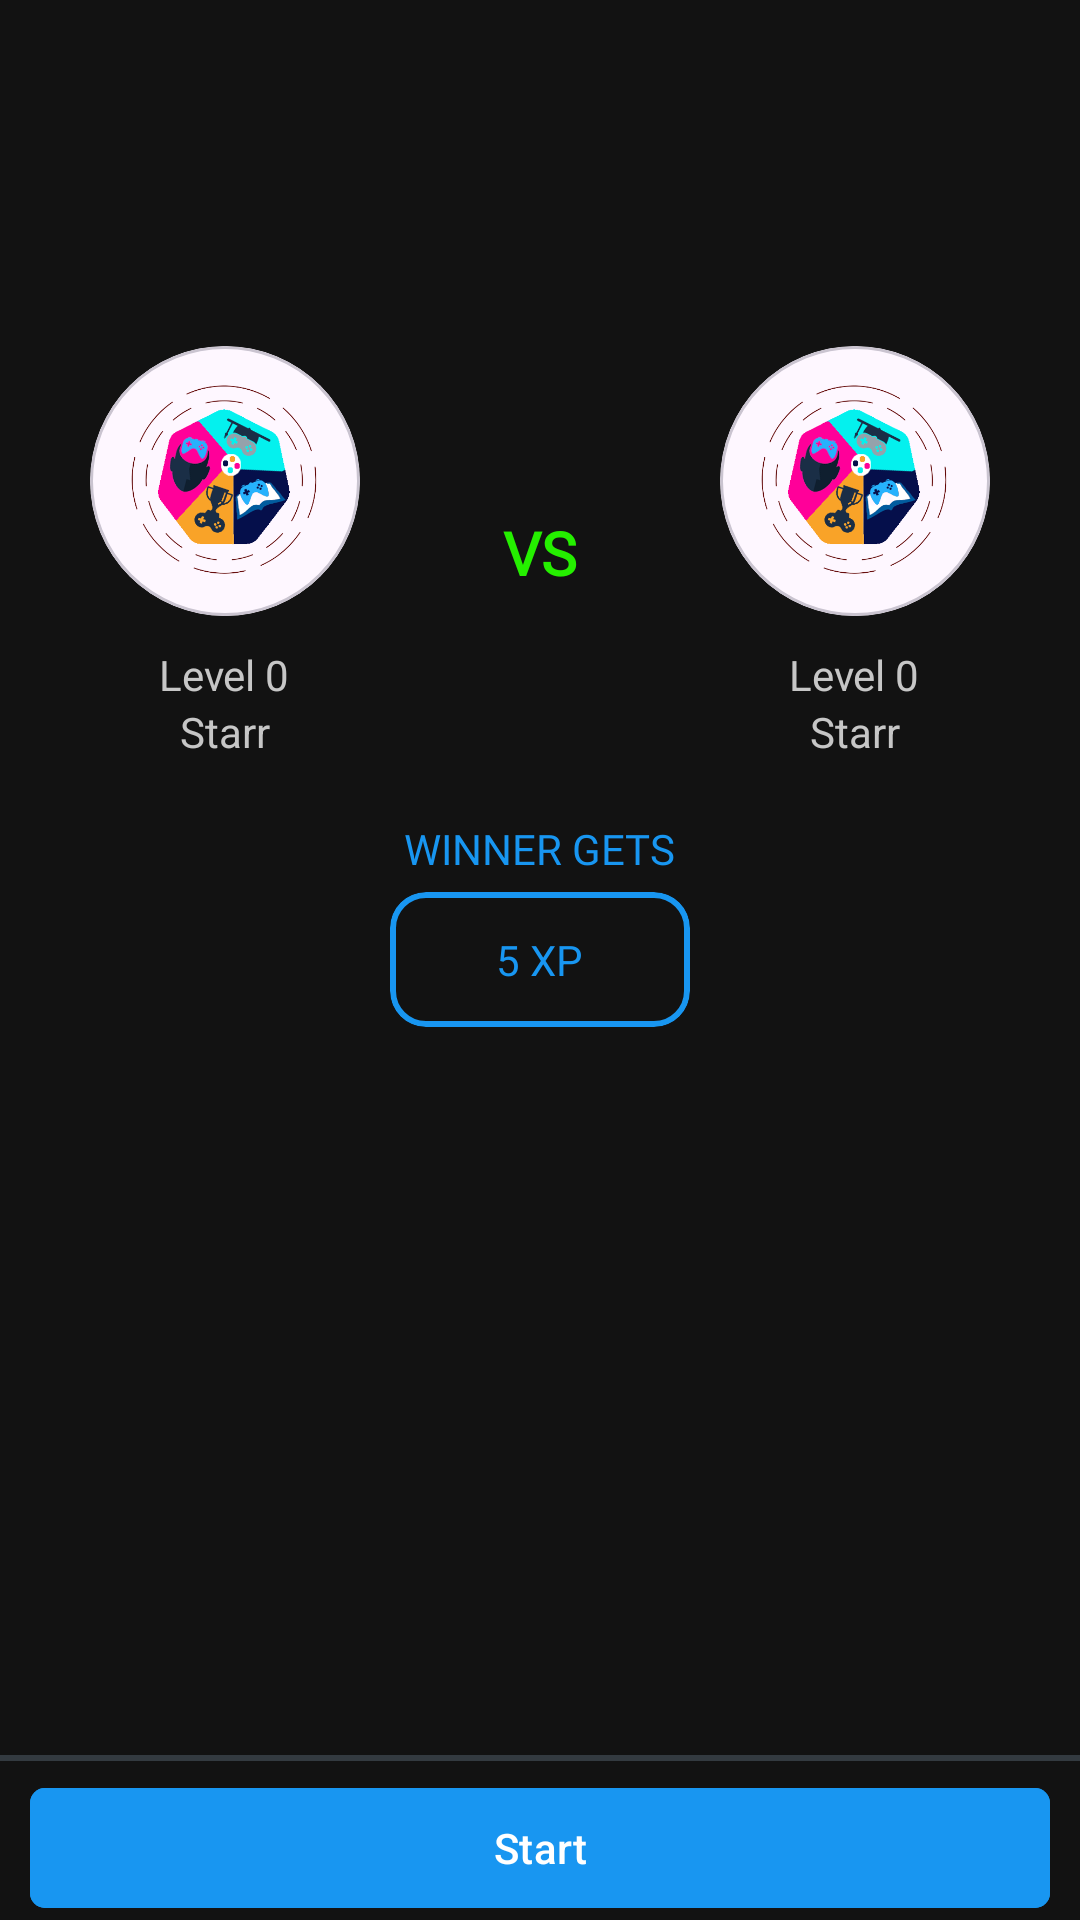

Produce the Android XML layout that renders to this screen, including the resource entries it uses.
<!-- AndroidManifest.xml: application theme Theme.Digilearn -->
<!-- res/layout/activity_start_challenge.xml -->
<?xml version="1.0" encoding="utf-8"?>
<RelativeLayout xmlns:android="http://schemas.android.com/apk/res/android"
    xmlns:app="http://schemas.android.com/apk/res-auto"
    xmlns:tools="http://schemas.android.com/tools"
    android:layout_width="match_parent"
    android:layout_height="match_parent"
    android:background="@color/main_dark"
    tools:context=".StartChallenge">


    <RelativeLayout
        android:layout_width="match_parent"
        android:layout_height="2dp"
        android:background="@color/grey_dark"
        android:layout_above="@+id/rematch_btn"
        android:layout_marginBottom="5dp"/>

    <com.google.android.material.button.MaterialButton
        android:layout_width="match_parent"
        android:layout_height="wrap_content"
        android:text="Start"
        android:layout_alignParentBottom="true"
        android:backgroundTint="@color/light_blue"
        android:layout_marginStart="10dp"
        android:layout_marginEnd="10dp"
        app:cornerRadius="5dp"
        android:id="@+id/rematch_btn"/>


    <com.google.android.material.card.MaterialCardView
        android:layout_width="100dp"
        android:layout_height="45dp"
        android:layout_centerInParent="true"
        android:backgroundTint="@color/main_dark"
        app:strokeWidth="2dp"
        android:id="@+id/xpLayout"
        app:strokeColor="@color/light_blue">

        <RelativeLayout
            android:layout_width="match_parent"
            android:layout_height="match_parent">

            <TextView
                android:layout_width="wrap_content"
                android:layout_height="wrap_content"
                android:layout_centerInParent="true"
                android:textColor="@color/light_blue"
                android:text="5 XP"
                android:id="@+id/winingXP"/>

        </RelativeLayout>

    </com.google.android.material.card.MaterialCardView>




    <TextView
        android:layout_width="wrap_content"
        android:layout_height="wrap_content"
        android:text="Winner gets"
        android:textAllCaps="true"
        android:textColor="@color/light_blue"
        android:layout_centerHorizontal="true"
        android:layout_above="@+id/xpLayout"
        android:layout_marginBottom="5dp"
        android:fontFamily="@font/roboto_medium"
        android:id="@+id/win_txt"/>


    <RelativeLayout
        android:layout_width="match_parent"
        android:layout_height="wrap_content"
        android:layout_above="@+id/win_txt"
        android:layout_marginBottom="20dp"
        android:layout_marginStart="30dp"
        android:layout_marginEnd="30dp">


        
        <RelativeLayout
            android:layout_width="wrap_content"
            android:layout_height="wrap_content"
            android:id="@+id/player_details">

            <com.google.android.material.card.MaterialCardView
                android:layout_width="90dp"
                android:layout_height="90dp"
                app:cardCornerRadius="90dp"
                android:layout_marginBottom="10dp"
                android:id="@+id/player_card">

                <ImageView
                    android:layout_width="match_parent"
                    android:layout_height="match_parent"
                    android:scaleType="centerCrop"
                    android:id="@+id/player_image"
                    android:src="@drawable/game_icon"/>

            </com.google.android.material.card.MaterialCardView>


            <TextView
                android:layout_width="wrap_content"
                android:layout_height="wrap_content"
                android:text="Level 0"
                android:layout_below="@+id/player_card"
                android:layout_centerHorizontal="true"
                android:textColor="@color/white_grey"
                android:id="@+id/level"/>

            <TextView
                android:layout_width="wrap_content"
                android:layout_height="wrap_content"
                android:text="Starr"
                android:textColor="@color/white_grey"
                android:layout_below="@+id/level"
                android:layout_centerHorizontal="true"
                android:id="@+id/username"/>

        </RelativeLayout>
        


        <TextView
            android:layout_width="wrap_content"
            android:layout_height="wrap_content"
            android:text="VS"
            android:textStyle="bold"
            android:layout_centerInParent="true"
            android:fontFamily="@font/roboto_bold"
            android:textSize="20sp"
            android:textColor="#25EF00"
            android:id="@+id/vs"/>


        
        <RelativeLayout
            android:layout_width="wrap_content"
            android:layout_height="wrap_content"
            android:id="@+id/opponent_details"
            android:layout_alignParentEnd="true">

            <com.google.android.material.card.MaterialCardView
                android:layout_width="90dp"
                android:layout_height="90dp"
                app:cardCornerRadius="90dp"
                android:layout_marginBottom="10dp"
                android:id="@+id/opponent_card">

                <ImageView
                    android:layout_width="match_parent"
                    android:layout_height="match_parent"
                    android:scaleType="centerCrop"
                    android:id="@+id/opponent_image"
                    android:src="@drawable/game_icon"/>

            </com.google.android.material.card.MaterialCardView>


            <TextView
                android:layout_width="wrap_content"
                android:layout_height="wrap_content"
                android:text="Level 0"
                android:layout_below="@+id/opponent_card"
                android:layout_centerHorizontal="true"
                android:textColor="@color/white_grey"
                android:id="@+id/opponent_level"/>

            <TextView
                android:layout_width="wrap_content"
                android:layout_height="wrap_content"
                android:text="Starr"
                android:textColor="@color/white_grey"
                android:layout_below="@+id/opponent_level"
                android:layout_centerHorizontal="true"
                android:id="@+id/opponent_name"/>

        </RelativeLayout>

        

    </RelativeLayout>


</RelativeLayout>
<!-- resources referenced by this layout -->
<resources>
  <color name="grey_dark">#333A40</color>
  <color name="light_blue">#1896F1</color>
  <color name="main_dark">#121212</color>
  <color name="white_grey">#C6C6C6</color>
  <!-- drawable game_icon: png bitmap (drawable, 73818 bytes) -->
  <style name="Theme.Digilearn" parent="Base.Theme.Digilearn" />
  <style name="Base.Theme.Digilearn" parent="Theme.Material3.DayNight.NoActionBar">
          
          
          <item name="colorPrimary">@color/light_blue</item>
          <item name="colorPrimaryVariant">@color/main_blue</item>
          <item name="colorOnPrimary">@color/white</item>
          
          <item name="colorSecondary">@color/main_blue</item>
          <item name="colorSecondaryVariant">@color/light_blue</item>
          <item name="colorOnSecondary">@color/white</item>
          
          <item name="android:statusBarColor">?attr/colorPrimaryVariant</item>
  
  
          //red is the color of the pressed state and activated state
          <item name="colorControlActivated">@color/white_grey</item>
          //black is the color of the normal state
          <item name="colorControlNormal">@color/white_grey</item>
  
          
  
          <item name="bottomNavigationStyle">@style/Widget.App.BottomNavigationView</item>
      </style>
  <color name="main_blue">#1564C0</color>
  <color name="white">#FFFFFFFF</color>
  <style name="Widget.App.BottomNavigationView" parent="Widget.MaterialComponents.BottomNavigationView.Colored">
          <item name="materialThemeOverlay">@style/ThemeOverlay.App.BottomNavigationView</item>
      </style>
  <style name="ThemeOverlay.App.BottomNavigationView" parent="">
          <item name="colorPrimary">@color/white_grey</item>
          <item name="colorOnPrimary">@color/white</item>
  
          
  
  
      </style>
</resources>
